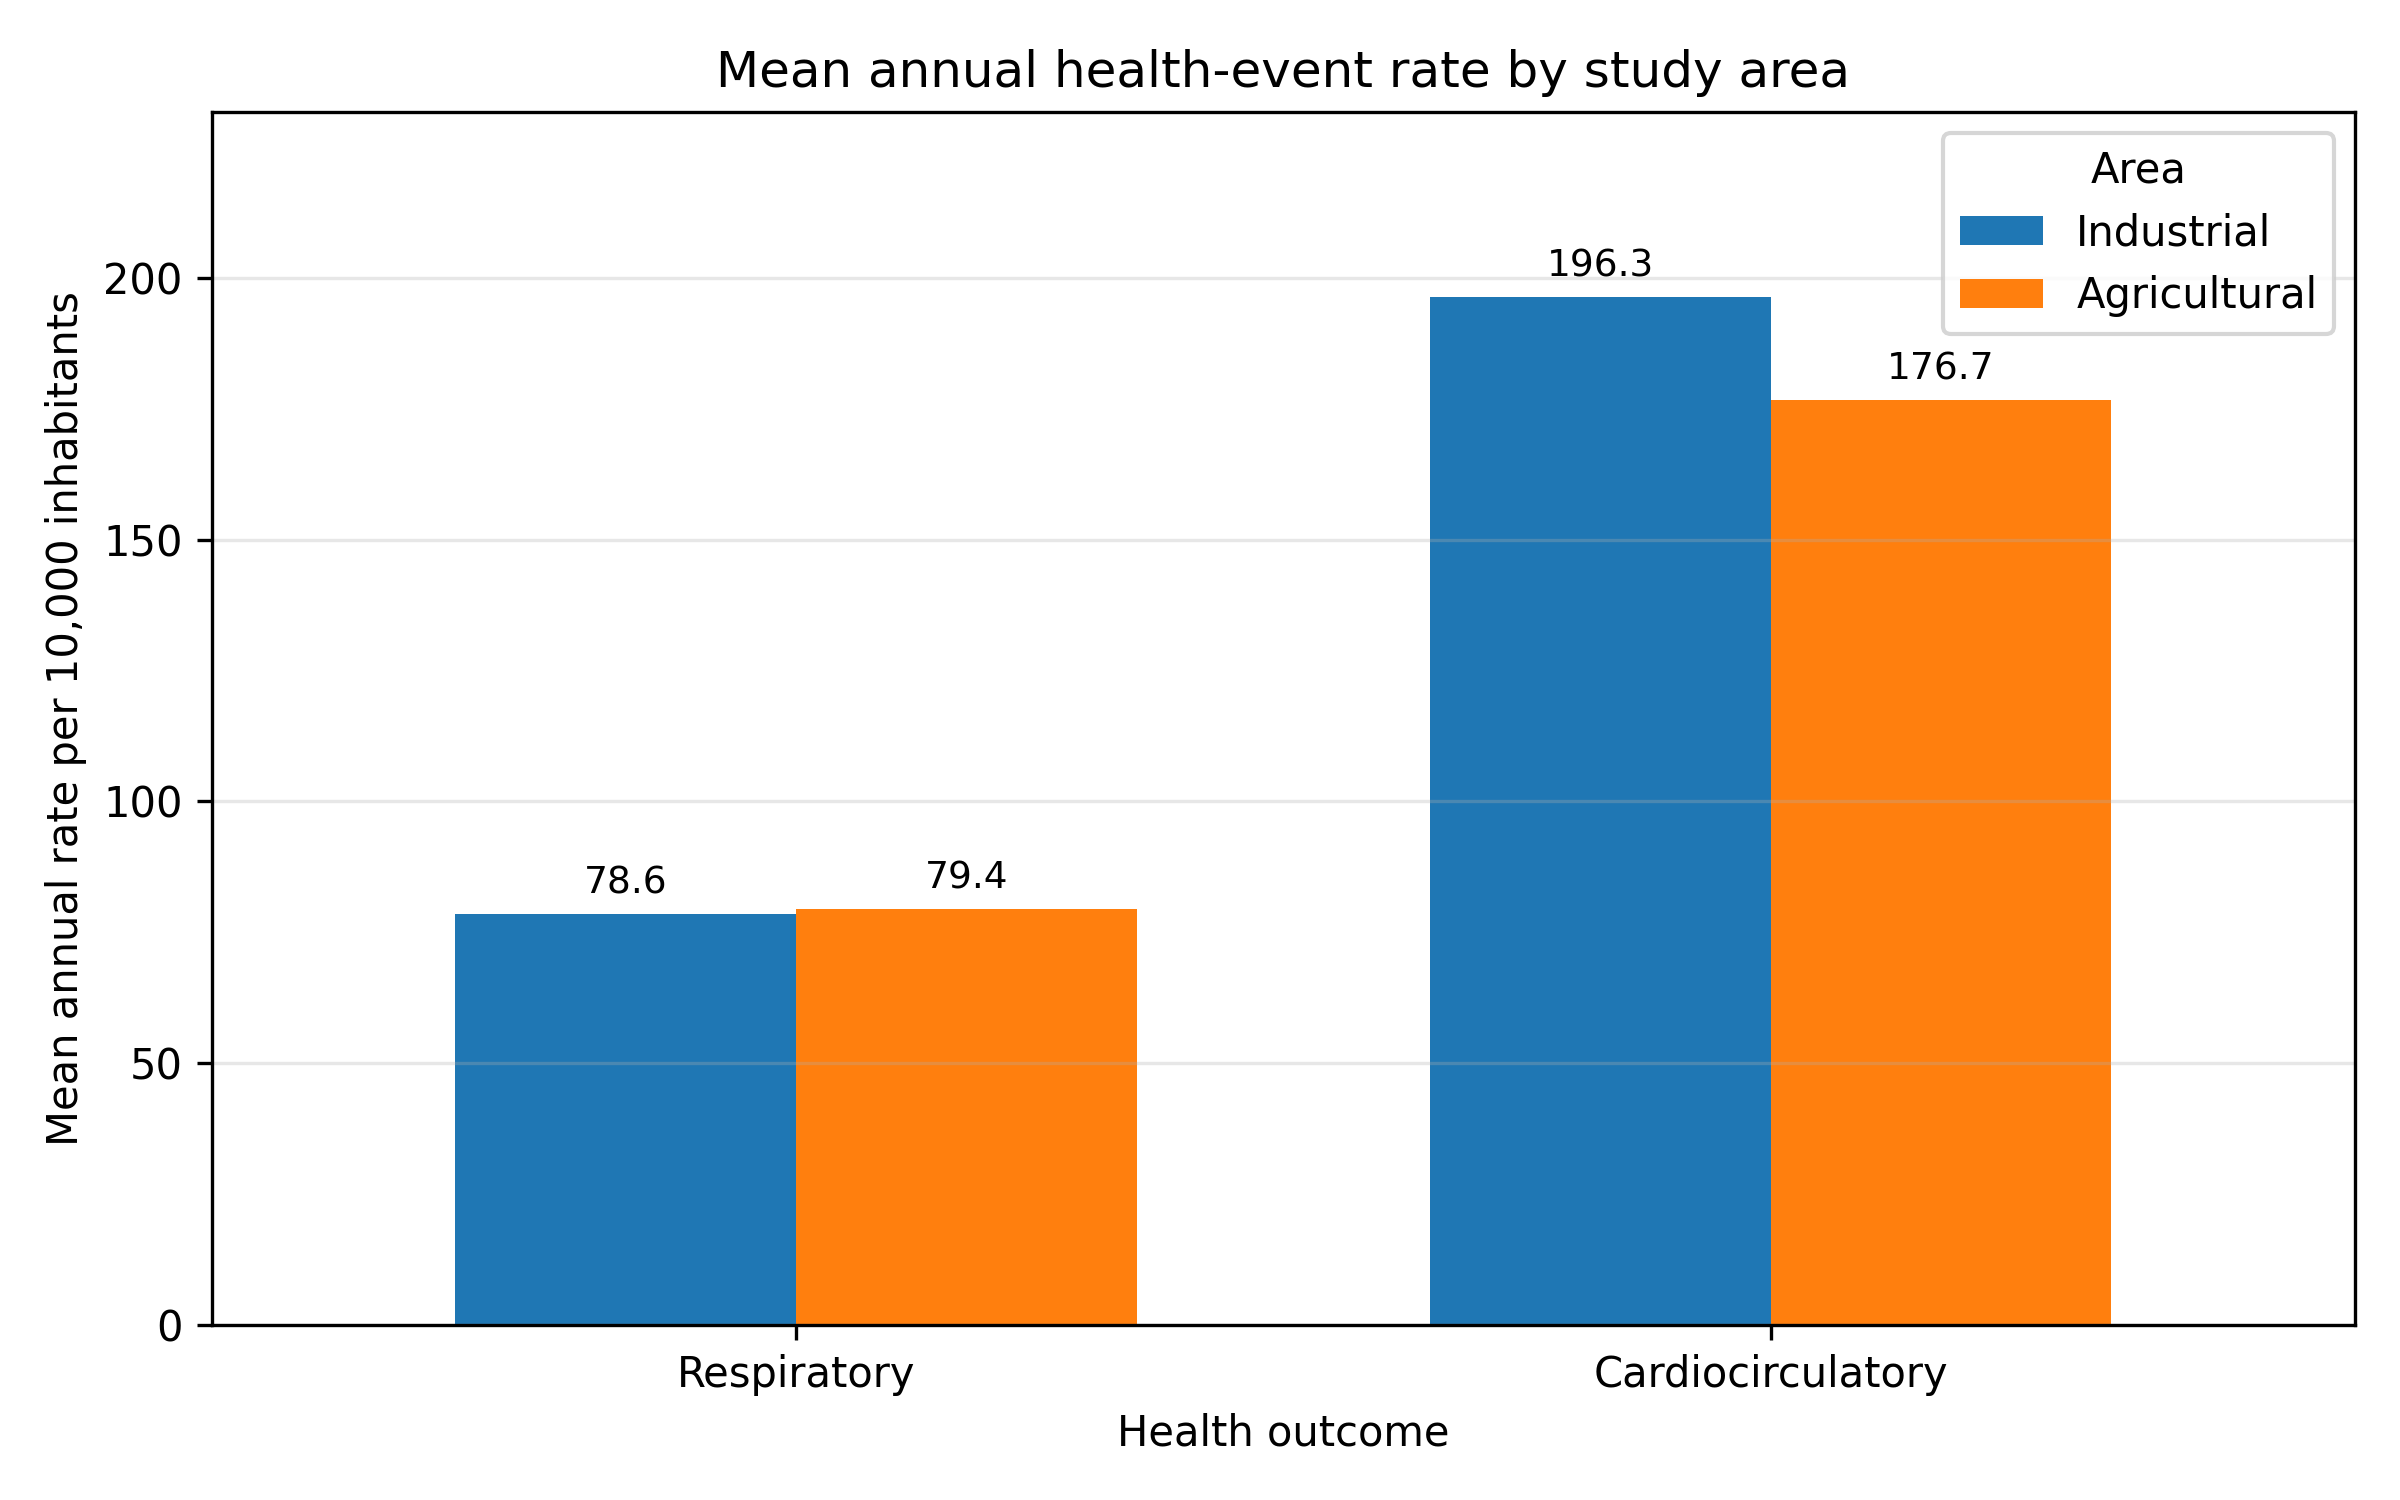

Data behind this chart, as committed beside it:
Outcome; Area; Rate_per_10000
Cardiocirculatory; Agricultural; 176.7
Cardiocirculatory; Industrial; 196.3
Respiratory; Agricultural; 79.4
Respiratory; Industrial; 78.61
